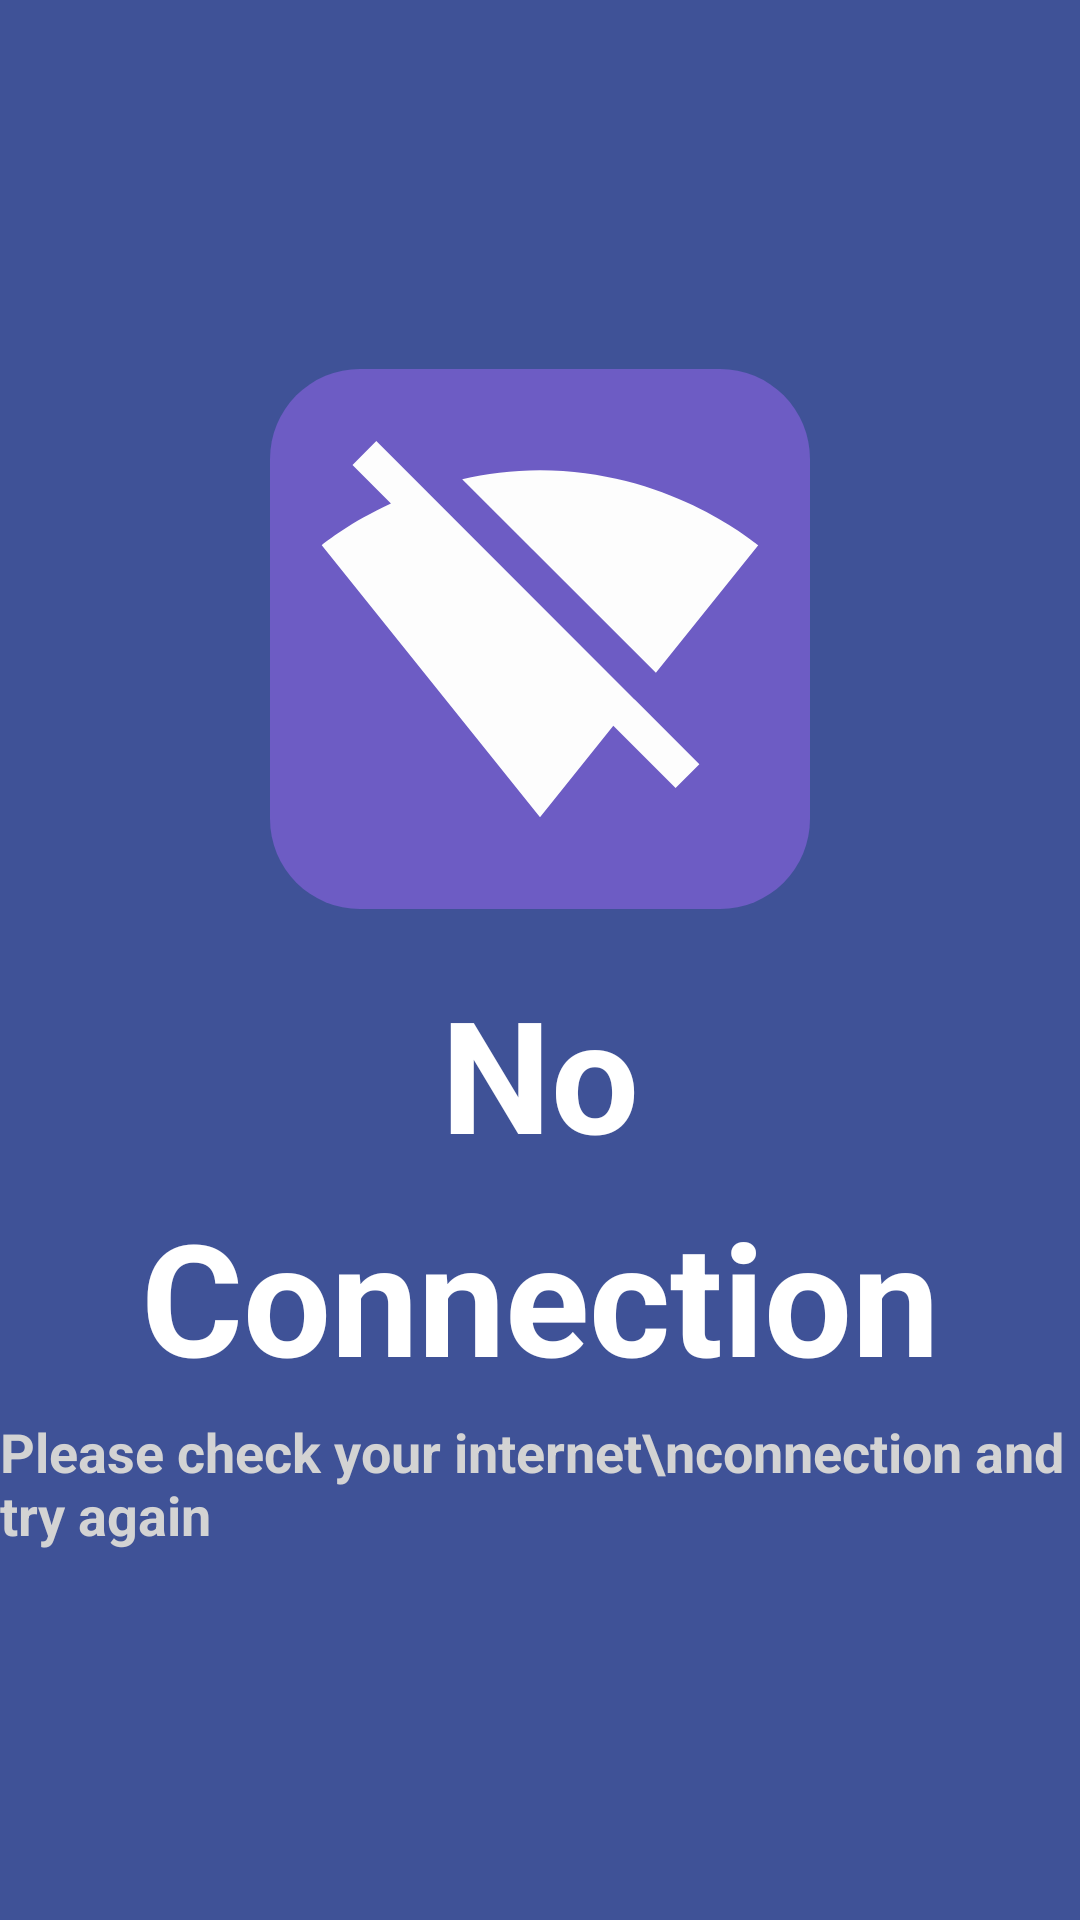

Produce the Android XML layout that renders to this screen, including the resource entries it uses.
<!-- AndroidManifest.xml: application theme AppTheme -->
<!-- res/layout/activity_internet.xml -->
<?xml version="1.0" encoding="utf-8"?>
<LinearLayout xmlns:android="http://schemas.android.com/apk/res/android"
    xmlns:app="http://schemas.android.com/apk/res-auto"
    xmlns:tools="http://schemas.android.com/tools"
    android:layout_width="match_parent"
    android:layout_height="match_parent"
    android:background="@color/colorPrimary"
    android:gravity="center"
    android:orientation="vertical"
    tools:context=".activity.InternetActivity">

    <LinearLayout
        android:layout_width="wrap_content"
        android:padding="15dp"
        android:background="@drawable/rounded_nonet"
        android:layout_height="wrap_content">

        <ImageView
            android:layout_width="150dp"
            android:layout_height="150dp"
            android:layout_gravity="center"
            android:src="@drawable/ic_signal_wifi_off" />

    </LinearLayout>
    <TextView
        android:layout_width="wrap_content"
        android:text="No"
        android:textStyle="bold"
        android:textSize="52dp"
        android:layout_marginTop="20dp"
        android:textColor="@color/colorWhite"
        android:layout_height="wrap_content"/>
    <TextView
        android:layout_width="wrap_content"
        android:text="Connection"
        android:textStyle="bold"
        android:textSize="52dp"
        android:layout_marginTop="5dp"
        android:textColor="@color/colorWhite"
        android:layout_height="wrap_content"/>
    <TextView
        android:layout_width="wrap_content"
        android:text="Please check your internet\nconnection and try again"
        android:textStyle="bold"
        android:textColor="@color/colorGrey"
        android:textSize="18dp"
        android:layout_marginTop="5dp"
        android:layout_height="wrap_content"/>
</LinearLayout>
<!-- resources referenced by this layout -->
<resources>
  <color name="colorGrey">#D3D3D3</color>
  <color name="colorPrimary">#3F5297</color>
  <color name="colorWhite">#FFFFFF</color>
  <!-- drawable ic_signal_wifi_off (drawable) -->
  <vector xmlns:android="http://schemas.android.com/apk/res/android"
          android:width="24dp"
          android:height="24dp"
          android:viewportWidth="24.0"
          android:viewportHeight="24.0">
      <path
          android:fillColor="#FDFDFD"
          android:pathData="M23.64,7c-0.45,-0.34 -4.93,-4 -11.64,-4 -1.5,0 -2.89,0.19 -4.15,0.48L18.18,13.8 23.64,7zM17.04,15.22L3.27,1.44 2,2.72l2.05,2.06C1.91,5.76 0.59,6.82 0.36,7l11.63,14.49 0.01,0.01 0.01,-0.01 3.9,-4.86 3.32,3.32 1.27,-1.27 -3.46,-3.46z"/>
  </vector>
  <!-- drawable rounded_nonet (drawable) -->
  <?xml version="1.0" encoding="utf-8"?>
  <shape xmlns:android="http://schemas.android.com/apk/res/android"
      android:shape="rectangle">
  
      <solid android:color="#6D5CC4" />
  
      <corners
          android:bottomLeftRadius="30dp"
          android:bottomRightRadius="30dp"
          android:topLeftRadius="30dp"
          android:topRightRadius="30dp" />
  
  
  
  
  </shape>
  <style name="AppTheme" parent="Theme.AppCompat.DayNight.NoActionBar">
          
          <item name="colorPrimary">@color/colorPrimary</item>
          <item name="colorPrimaryDark">@color/colorPrimaryDark</item>
          <item name="colorAccent">@color/colorAccent</item>
          <item name="fontFamily">@font/graphikregular</item>
      </style>
  <color name="colorPrimaryDark">#3F5297</color>
  <color name="colorAccent">#03DA59</color>
</resources>
